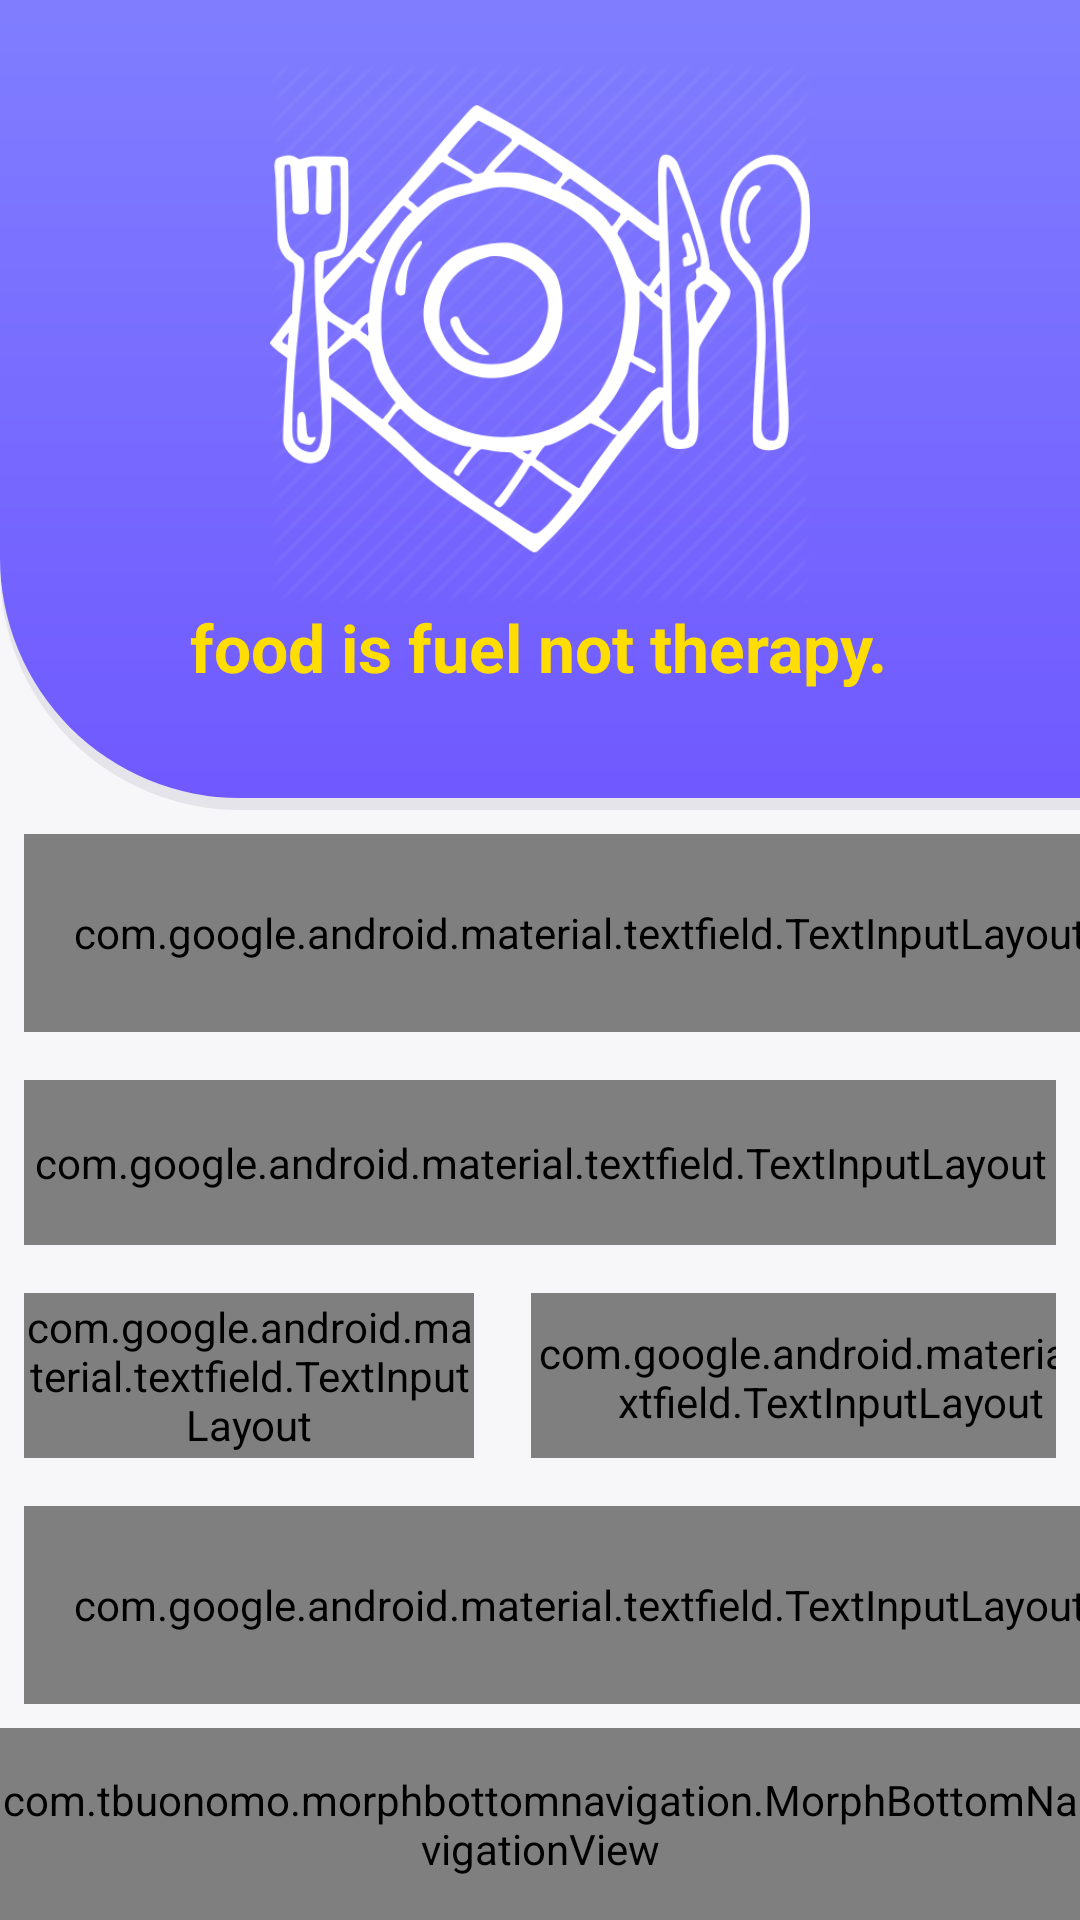

Write the Android layout XML for this screen, with the resource values it uses.
<!-- AndroidManifest.xml: application theme AppTheme -->
<!-- res/layout/add_meal.xml -->
<?xml version="1.0" encoding="utf-8"?>
<androidx.constraintlayout.widget.ConstraintLayout
    xmlns:android="http://schemas.android.com/apk/res/android"
    xmlns:app="http://schemas.android.com/apk/res-auto"
    xmlns:tools="http://schemas.android.com/tools"
    android:layout_gravity="center"
    android:layout_width="match_parent"
    android:background="#F7F7F9"
    android:layout_height="match_parent"

    tools:context=".MealActivity"
    >

    <View
        android:id="@+id/view"
        android:layout_width="421dp"
        android:layout_height="270dp"
        android:layout_marginEnd="8dp"
        android:layout_marginBottom="8dp"
        android:background="@drawable/welcome_header"
        app:layout_constraintBottom_toBottomOf="parent"
        app:layout_constraintEnd_toEndOf="parent"
        app:layout_constraintHorizontal_bias="0.0"
        app:layout_constraintStart_toStartOf="parent"
        app:layout_constraintTop_toTopOf="parent"
        app:layout_constraintVertical_bias="0.0" />

    <ImageView
        android:id="@+id/imageViewBlood"
        android:layout_width="wrap_content"
        android:layout_height="180dp"
        android:layout_marginStart="8dp"
        android:src="@drawable/whitemeal"
        app:layout_constraintBottom_toBottomOf="@+id/view"
        app:layout_constraintEnd_toEndOf="parent"
        app:layout_constraintHorizontal_bias="1.0"
        app:layout_constraintStart_toStartOf="parent"
        app:layout_constraintTop_toTopOf="@+id/view"
        app:layout_constraintVertical_bias="0.233" />

    <TextView
        android:id="@+id/subtitle_header"
        android:layout_width="wrap_content"
        android:layout_height="35dp"
        android:layout_marginStart="8dp"
        android:layout_marginEnd="8dp"
        android:text="food is fuel not therapy."
        android:textColor="#FFDD00"
        android:textSize="22sp"
        android:textStyle="bold"
        app:layout_constraintEnd_toEndOf="parent"
        app:layout_constraintHorizontal_bias="0.495"
        app:layout_constraintStart_toStartOf="parent"
        app:layout_constraintTop_toBottomOf="@+id/imageViewBlood" />

    <LinearLayout
        android:layout_width="wrap_content"
        android:layout_height="wrap_content"
        android:orientation="vertical"

        app:layout_constraintEnd_toEndOf="parent"
        app:layout_constraintStart_toStartOf="parent"
        app:layout_constraintTop_toBottomOf="@+id/view"
        >
        <com.google.android.material.textfield.TextInputLayout
            android:id="@+id/name_text_input1"
            style="@style/Widget.MaterialComponents.TextInputLayout.OutlinedBox"
            android:layout_width="370dp"
            android:layout_height="66dp"
            android:layout_marginStart="8dp"
            android:layout_marginTop="8dp"
            android:layout_marginBottom="8dp"
            android:layout_marginEnd="8dp"
            app:errorEnabled="true"
           >

            <com.google.android.material.textfield.TextInputEditText
                android:id="@+id/name_edit_text"
                android:layout_width="match_parent"
                android:layout_height="wrap_content"
                android:layout_gravity="center"
                android:gravity="center"
                android:hint=" إسم الأكلة"
                android:textColor="@color/colorPrimaryDark"
                android:textColorHint="@color/colorPrimaryDark"
                android:textSize="22dp" />
        </com.google.android.material.textfield.TextInputLayout>

        <RelativeLayout
            android:layout_width="wrap_content"
            android:layout_height="wrap_content">

            <com.google.android.material.textfield.TextInputLayout
                android:id="@+id/food_text_input"
                style="@style/Widget.MaterialComponents.TextInputLayout.OutlinedBox"
                android:layout_width="371dp"
                android:layout_height="55dp"
                android:layout_marginStart="8dp"
                android:layout_marginTop="8dp"
                android:layout_marginEnd="8dp"
                >

                <com.google.android.material.textfield.TextInputEditText
                    android:id="@+id/food_edit_text"
                    android:layout_width="match_parent"
                    android:layout_height="wrap_content"
                    android:layout_gravity="center"
                    android:gravity="center"
                    android:hint=" نوع الأكلة"

                    android:textColor="@color/colorPrimaryDark"
                    android:textColorHint="@color/colorPrimaryDark"
                    android:textSize="22dp" />
            </com.google.android.material.textfield.TextInputLayout>

            <ImageView
                android:layout_width="wrap_content"
                android:layout_height="wrap_content"


                android:layout_alignStart="@+id/food_text_input"
                android:layout_alignTop="@+id/food_text_input"
                android:layout_alignEnd="@+id/food_text_input"
                android:layout_alignBottom="@+id/food_text_input"
                android:layout_marginStart="107dp"
                android:layout_marginTop="12dp"
                android:layout_marginEnd="228dp"
                android:layout_marginBottom="7dp"
                android:src="@drawable/ic_arrow_drop_down_black_24dp" />
        </RelativeLayout>

        <LinearLayout
            android:id="@+id/linearLayout2"
            android:layout_width="wrap_content"
            android:layout_height="63dp"
            android:layout_marginStart="8dp"
            android:layout_marginTop="8dp"
            android:layout_marginEnd="8dp"
            android:layout_marginBottom="8dp"
            android:orientation="horizontal"
            app:layout_constraintEnd_toEndOf="parent"
            app:layout_constraintStart_toStartOf="parent"
            app:layout_constraintTop_toBottomOf="@+id/food_text_input">


            <RelativeLayout
                android:layout_width="169dp"
                android:layout_height="wrap_content">

                <ImageView
                    android:layout_width="wrap_content"
                    android:layout_height="wrap_content"


                    android:layout_alignStart="@+id/foodQtytype_text_input"
                    android:layout_alignTop="@+id/foodQtytype_text_input"
                    android:layout_alignEnd="@+id/foodQtytype_text_input"
                    android:layout_alignBottom="@+id/foodQtytype_text_input"
                    android:layout_marginStart="16dp"
                    android:layout_marginTop="12dp"
                    android:layout_marginEnd="98dp"
                    android:layout_marginBottom="8dp"
                    android:src="@drawable/ic_arrow_drop_down_black_24dp" />

                <com.google.android.material.textfield.TextInputLayout
                    android:id="@+id/foodQtytype_text_input"
                    style="@style/Widget.MaterialComponents.TextInputLayout.OutlinedBox"
                    android:layout_width="150dp"
                    android:layout_height="56dp"
                    android:layout_marginTop="8dp"
                    android:layout_marginEnd="8dp">

                    <com.google.android.material.textfield.TextInputEditText
                        android:id="@+id/foodQtytype_edit_text"
                        android:layout_width="match_parent"
                        android:layout_height="wrap_content"
                        android:layout_gravity="center"
                        android:gravity="center"
                        android:hint="الغرام"

                        android:textColor="@color/colorPrimaryDark"
                        android:textColorHint="@color/colorPrimaryDark"
                        android:textSize="22dp" />
                </com.google.android.material.textfield.TextInputLayout>


            </RelativeLayout>

            <com.google.android.material.textfield.TextInputLayout
                android:id="@+id/foodQty_text_input"
                style="@style/Widget.MaterialComponents.TextInputLayout.OutlinedBox"
                android:layout_width="200dp"
                android:layout_height="56dp"
                android:layout_marginTop="8dp"
                android:layout_marginEnd="8dp">

                <com.google.android.material.textfield.TextInputEditText
                    android:id="@+id/foodQty_edit_text"
                    android:layout_width="match_parent"
                    android:layout_height="wrap_content"
                    android:layout_gravity="center"
                    android:gravity="center"
                    android:hint="ادخل الكمية"

                    android:textColor="@color/colorPrimaryDark"
                    android:textColorHint="@color/colorPrimaryDark"
                    android:textSize="22dp" />
            </com.google.android.material.textfield.TextInputLayout>


        </LinearLayout>

        <com.google.android.material.textfield.TextInputLayout
            android:id="@+id/name_text_input"
            style="@style/Widget.MaterialComponents.TextInputLayout.OutlinedBox"
            android:layout_width="370dp"
            android:layout_height="66dp"
            android:layout_marginStart="8dp"
            android:layout_marginTop="8dp"
            android:layout_marginEnd="8dp"
            android:layout_marginBottom="8dp"
            app:errorEnabled="true"
            app:layout_constraintEnd_toEndOf="parent"
            app:layout_constraintStart_toStartOf="parent"
            app:layout_constraintTop_toBottomOf="@+id/linearLayout2">

            <com.google.android.material.textfield.TextInputEditText
                android:id="@+id/name_edit_text1"
                android:layout_width="match_parent"
                android:layout_height="wrap_content"
                android:layout_gravity="center"
                android:gravity="center"
                android:hint="تركيز الكلوكوز"
                android:textColor="@color/colorPrimaryDark"
                android:textColorHint="@color/colorPrimaryDark"
                android:textSize="22dp" />
        </com.google.android.material.textfield.TextInputLayout>

        <Button
            android:id="@+id/buttonLogin"
            android:layout_width="370dp"
            android:layout_height="55dp"
            android:layout_marginStart="8dp"
            android:layout_marginTop="8dp"
            android:layout_marginEnd="8dp"
            android:layout_marginBottom="8dp"
            android:background="@drawable/bg_report_purple"
            android:gravity="center"
            android:text="أظف الٱكلة"
            android:textAllCaps="false"
            android:textColor="#fff"
            android:textSize="22sp"
            app:layout_constraintBottom_toBottomOf="parent"
            app:layout_constraintEnd_toEndOf="parent"
            app:layout_constraintHorizontal_bias="0.48"
            app:layout_constraintStart_toStartOf="parent"
            app:layout_constraintTop_toBottomOf="@+id/name_text_input"
            app:layout_constraintVertical_bias="0.288" />
    </LinearLayout>
    <com.tbuonomo.morphbottomnavigation.MorphBottomNavigationView
        android:id="@+id/bottomNavigationView"
        style="@style/BottomNavigationView"
        android:layout_width="0dp"
        android:layout_height="64dp"
        app:backgroundTint="#807EFF"
        app:itemIconTint="#fff"
        app:itemTextColor="#fff"
        app:layout_constraintBottom_toBottomOf="parent"
        app:layout_constraintEnd_toEndOf="parent"
        app:layout_constraintStart_toStartOf="parent"
        app:menu="@menu/menu_items"
        app:morphCornerRadius="128dp"
        app:morphItemRadius="64dp"
        app:morphVerticalOffset="8dp" />

</androidx.constraintlayout.widget.ConstraintLayout>
<!-- resources referenced by this layout -->
<resources>
  <color name="colorPrimaryDark">#7032FD</color>
  <!-- drawable bg_report_purple (drawable) -->
  <?xml version="1.0" encoding="utf-8"?>
  <layer-list xmlns:android="http://schemas.android.com/apk/res/android">
  
  <item>
      <shape>
          <corners
              android:bottomLeftRadius="20dp"
              android:bottomRightRadius="20dp"
              android:topLeftRadius="20dp"
              android:topRightRadius="20dp" />
          <solid android:color="#25535151" />
          <padding
              android:bottom="1dp"
              />
      </shape>
  </item>
  
  <item>
      <shape xmlns:android="http://schemas.android.com/apk/res/android">
  
          <gradient
              android:startColor="#6785FD"
              android:endColor="#9667FC"
              android:angle="45"/>
  
          <corners
              android:radius="200dp"
              />
  
      </shape>
  </item>
  </layer-list>
  <!-- drawable welcome_header (drawable) -->
  <?xml version="1.0" encoding="utf-8"?>
  <layer-list xmlns:android="http://schemas.android.com/apk/res/android">
  
      <item>
          <shape>
              <corners
                  android:bottomLeftRadius="80dp"
                   />
              <solid
                  android:color="#E5E4EA" />
              <padding
                  android:bottom="4dp"
                   />
          </shape>
      </item>
  
      <item>
          <shape>
  
              <gradient
                  android:startColor="#807EFF"
                  android:endColor="#7059FF"
                  android:angle="270"
                  />
  
              <corners
  
                  android:bottomLeftRadius="80dp" />
  
          </shape>
      </item>
  </layer-list>
  <!-- drawable whitemeal: png bitmap (drawable, 58850 bytes) -->
  <style name="BottomNavigationView" parent="Widget.MaterialComponents.BottomNavigationView">
          <item name="itemTextAppearanceActive">@style/TextAppearance.BottomNavigation.Overline</item>
          <item name="itemTextAppearanceInactive">@style/TextAppearance.BottomNavigation.Overline</item>
          <item name="android:textAllCaps">true</item>
          <item name="paddingStart">32dp</item>
          <item name="paddingEnd">32dp</item>
      </style>
  <style name="AppTheme" parent="Theme.AppCompat.Light.NoActionBar">
          
          <item name="colorPrimary">@color/colorPrimary</item>
          <item name="colorPrimaryDark">@color/colorPrimaryDark</item>
          <item name="colorAccent">@color/colorAccent</item>
      </style>
  <style name="TextAppearance.BottomNavigation.Overline" parent="TextAppearance.MaterialComponents.Overline">
          <item name="android:textSize">8sp</item>
      </style>
  <color name="colorPrimary">#08c1b9</color>
  <color name="colorAccent">#D81B60</color>
</resources>
